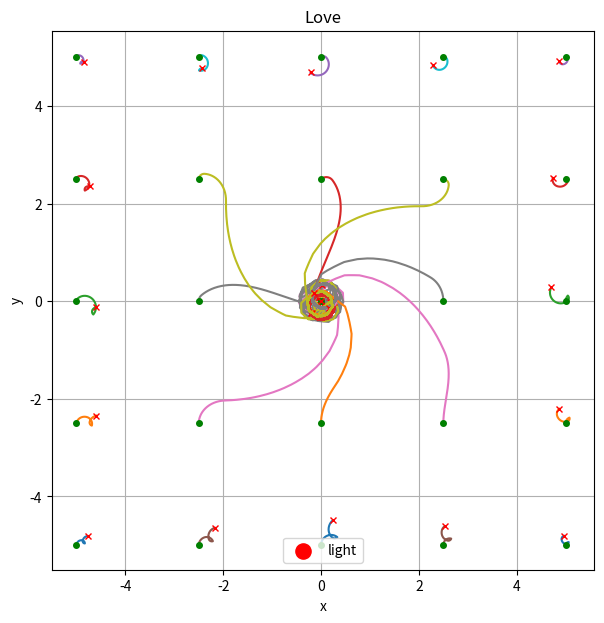
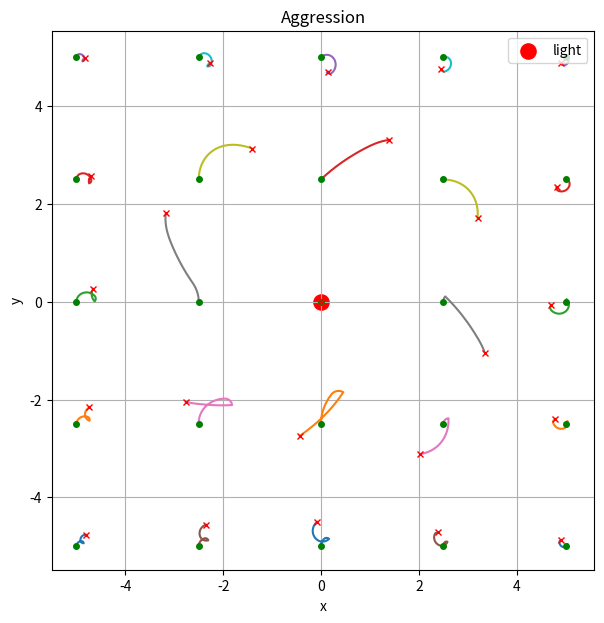
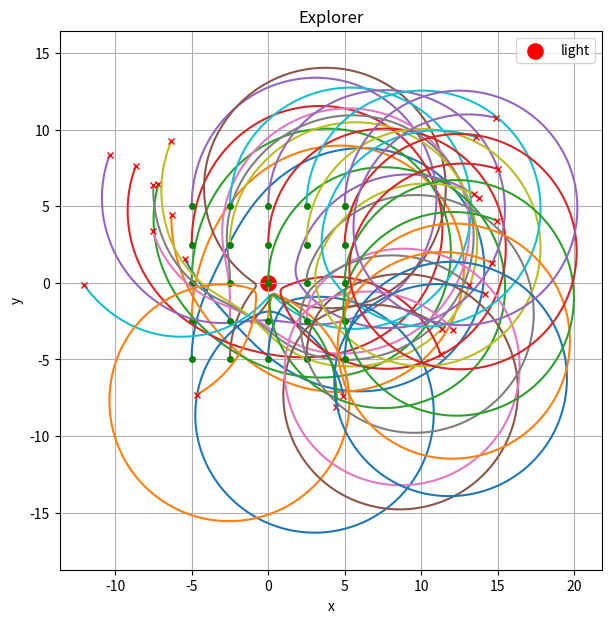
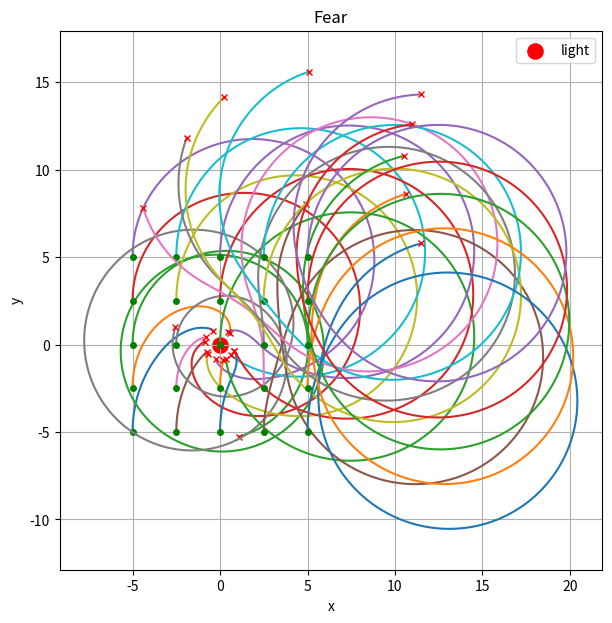

These charts were generated, in order, by the following Python code:
import numpy as np
import matplotlib.pyplot as plt

# ==================================================
# GLOBALS
# ==================================================
k_speed = 2.0
RADIUS = 0.1
b = np.pi / 4

light_x = 0.0
light_y = 0.0


# ==================================================
# ROBOT DERIVATIVE
# ==================================================
def robot_derivative(state, mode):
    x, y, o = state

    # distance robot -> light
    d2 = (light_x - x)**2 + (light_y - y)**2

    # sensor positions
    lsx = x + np.cos(o + b) * RADIUS
    lsy = y + np.sin(o + b) * RADIUS

    rsx = x + np.cos(o - b) * RADIUS
    rsy = y + np.sin(o - b) * RADIUS

    # sensor -> light distance
    dl2 = (light_x - lsx)**2 + (light_y - lsy)**2
    dr2 = (light_x - rsx)**2 + (light_y - rsy)**2

    # occlusion
    ls_is_obscured = dl2 > d2
    rs_is_obscured = dr2 > d2

    # stimulation
    ls_stimulation = 1.0 / (dl2 + 0.01)
    rs_stimulation = 1.0 / (dr2 + 0.01)

    if ls_is_obscured:
        ls_stimulation = 0.0
    if rs_is_obscured:
        rs_stimulation = 0.0

    # keep values in a reasonable range
    ls_stimulation = min(ls_stimulation, 5.0)
    rs_stimulation = min(rs_stimulation, 5.0)

    # ==================================================
    # BEHAVIOURS
    # ==================================================
    if mode == "love":
        L = rs_stimulation
        R = ls_stimulation

    elif mode == "aggression":
        L = ls_stimulation
        R = rs_stimulation

    elif mode == "explorer":
        L = 1.5 - rs_stimulation
        R = 1.5 - ls_stimulation

    elif mode == "fear":
        L = 1.5 - ls_stimulation
        R = 1.5 - rs_stimulation

    else:
        raise ValueError("mode must be love, aggression, explorer, or fear")

    # stop motors going too negative or too huge
    L += 0.05
    R -= 0.05
    L = np.clip(L, -2.0, 5.0)
    R = np.clip(R, -2.0, 5.0)

    # motion
    dxdt = (L + R) * np.cos(o) * k_speed
    dydt = (L + R) * np.sin(o) * k_speed
    dodt = (R - L) * 8.0

    return [dxdt, dydt, dodt]


# ==================================================
# TRAJECTORY
# ==================================================
def trajectory(dur, init_con, mode):
    DT = 0.02
    N_ITS = int(dur / DT)

    x, y, o = init_con

    xs = [x]
    ys = [y]
    os = [o]

    for _ in range(N_ITS):
        dxdt, dydt, dodt = robot_derivative([x, y, o], mode)

        x = x + dxdt * DT
        y = y + dydt * DT
        o = o + dodt * DT

        xs.append(x)
        ys.append(y)
        os.append(o)

    return xs, ys, os


# ==================================================
# RUN + PLOT
# ==================================================
if __name__ == "__main__":
    modes = ["love", "aggression", "explorer", "fear"]

    for mode in modes:
        plt.figure(figsize=(7, 7))

        for x in np.linspace(-5, 5, 5):
            for y in np.linspace(-5, 5, 5):
                init_con = [x, y, np.pi / 2]
                xs, ys, _ = trajectory(10, init_con, mode)

                plt.plot(xs, ys)
                plt.plot(xs[0], ys[0], "go", markersize=4)
                plt.plot(xs[-1], ys[-1], "rx", markersize=5)

        plt.scatter([light_x], [light_y], color="red", s=120, label="light")
        plt.xlabel("x")
        plt.ylabel("y")
        plt.title(mode.capitalize())
        plt.axis("equal")
        plt.grid(True)
        plt.legend()
        plt.show()
